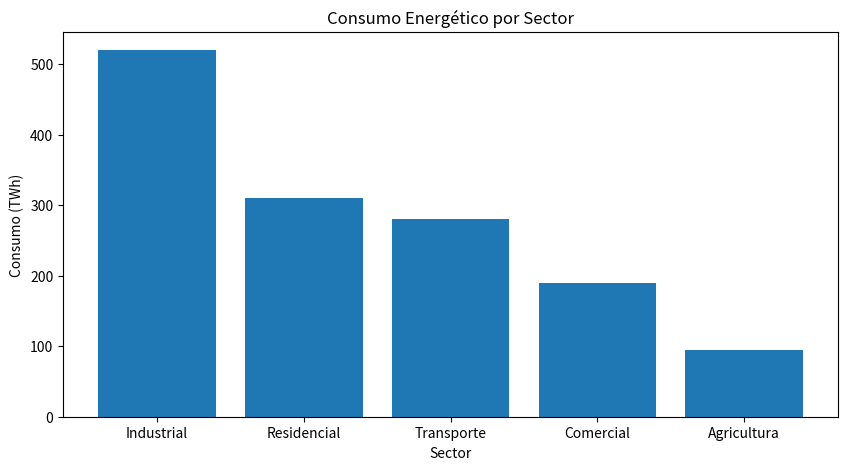

Write Python code to recreate this figure.
# 4. Análisis de Consumo Energético
# Consumo energético a lo largo del tiempo: Gráficos de áreas para mostrar el consumo de diferentes tipos de energía 
# (solar, eólica, fósil) a lo largo del tiempo, destacando cambios en la mezcla energética. Comparación del consumo energético por 
# sector: Gráficos de barras para comparar el consumo energético entre diferentes sectores (industrial, residencial, transporte) 
# en un año específico.
import matplotlib.pyplot as plt

sectores = ['Industrial', 'Residencial', 'Transporte', 'Comercial', 'Agricultura']
consumo = [520, 310, 280, 190, 95]

# Gráfico de barras
figura, ax = plt.subplots(figsize=(10, 5))
ax.bar(sectores, consumo)

# Personalizacion
ax.set_title('Consumo Energético por Sector')
ax.set_xlabel('Sector')
ax.set_ylabel('Consumo (TWh)')
plt.show()
